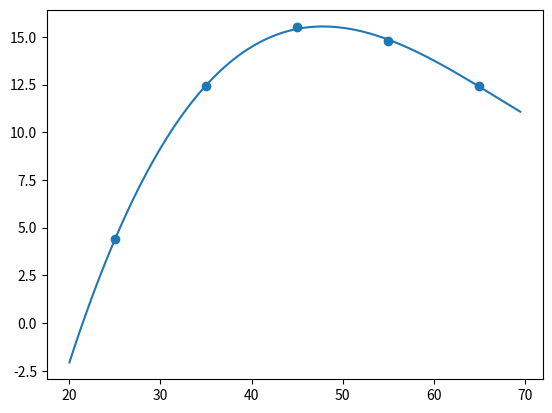

Reproduce this figure in Python.
import numpy as np
from matplotlib import pyplot as plt

caries_data = np.array([[4.4, 25.],
                        [12.4, 35.],
                        [15.5, 45.],
                        [14.8, 55.],
                        [12.4, 65.]])

percent = caries_data[:, 0]
age = caries_data[:, 1]

# Визуализируем точки данных.
plt.scatter(age, percent)

# Рассчитываем коэффициенты полинома.
# Подставили в функцию степень 1, поэтому полином линейный.
coefs = np.polyfit(age, percent, 3)
# Создаём Python-функцию для подсчёта значения полинома.
f = np.poly1d(coefs)

# Рассчитываем координаты точек для графика полинома.
x = np.arange(20, 70, 0.5)
# Находим значения найденного полинома.
y = f(x)

# Визуализируем полином.
plt.plot(x, y)

# Печатаем коэффициенты.
# print("coefs", coefs)

# Печатаем значение полинома для указанного аргумента.
caries_35 = f(35)
print(caries_35)
